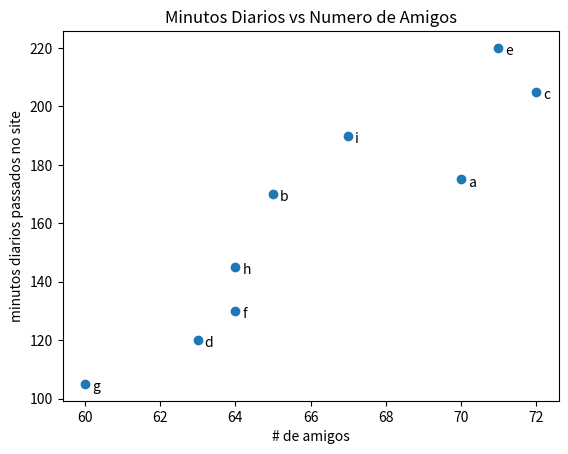

This figure's Python source:
import matplotlib.pyplot as plt

friends = [70,65,72,63,71,64,60,64,67]
minutes = [175,170,205,120,220,130,105,145,190]
labels = ['a','b','c','d','e','f','g','h','i']

plt.scatter(friends, minutes)

#nomeia cada posição
for label, friend_count, minute_count in zip(labels,friends,minutes):
    plt.annotate(label,
                 xy=(friend_count,minute_count),#coloca o rotulo com sua posição
                 xytext=(5,-5),
                 textcoords='offset points')
plt.title('Minutos Diarios vs Numero de Amigos')
plt.xlabel('# de amigos')
plt.ylabel('minutos diarios passados no site')

plt.show()

